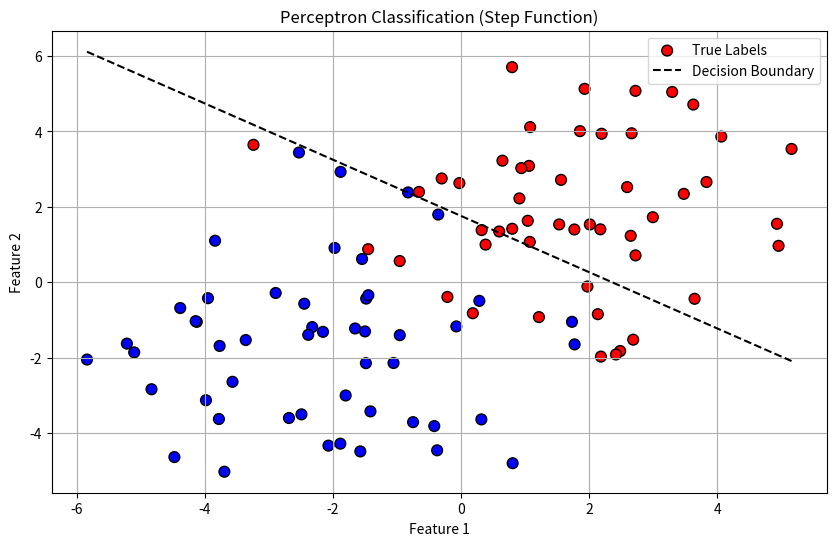

Reproduce this figure in Python.
import numpy as np
import matplotlib.pyplot as plt

class PerceptronTrick:
    def __init__(self, use_sigmoid=False):
        self.model = self.Model(use_sigmoid)

    class Model:
        def __init__(self, use_sigmoid=False, lr=0.1, epochs=1000):
            self.W = None
            self.lr = lr
            self.epochs = epochs
            self.use_sigmoid = use_sigmoid

        def _step_function(self, z):
            return 1 if z >= 0 else 0

        def _sigmoid(self, z):
            return 1 / (1 + np.exp(-z))

        def _activation(self, z):
            if self.use_sigmoid:
                return self._sigmoid(z)
            else:
                return self._step_function(z)

        def fit(self, X, y):
            # Add bias (1) as first column
            X = np.insert(X, 0, 1, axis=1)
            self.W = np.zeros(X.shape[1])

            for _ in range(self.epochs):
                for xi, target in zip(X, y):
                    z = np.dot(xi, self.W)
                    y_hat = self._activation(z)

                    # For sigmoid, convert output to hard class (0 or 1)
                    if self.use_sigmoid:
                        y_hat = 1 if y_hat >= 0.5 else 0

                    self.W += self.lr * (target - y_hat) * xi

        def predict(self, X):
            X = np.insert(X, 0, 1, axis=1)
            z = np.dot(X, self.W)
            if self.use_sigmoid:
                return (self._sigmoid(z) >= 0.5).astype(int)
            else:
                return np.array([self._step_function(val) for val in z])

        def decision_boundary(self, x1_range):
            # Line: w0 + w1*x1 + w2*x2 = 0 => x2 = -(w0 + w1*x1)/w2
            w0, w1, w2 = self.W
            return -(w0 + w1 * x1_range) / w2

# --- Create toy noisy data ---
np.random.seed(42)
num_samples = 100

# Features (sparse-ish and noisy)
X = np.random.randn(num_samples, 2) * 2
X[:50] += 2   # Class 1 centered at (2,2)
X[50:] -= 2   # Class 0 centered at (-2,-2)

# Labels
y = np.array([1]*50 + [0]*50)

# --- Train Perceptron ---
perceptron = PerceptronTrick(use_sigmoid=False)  # Change to True to use sigmoid
model = perceptron.model
model.fit(X, y)

# --- Predict ---
y_pred = model.predict(X)

# --- Plot true labels (not predictions!) ---
plt.figure(figsize=(10, 6))
plt.scatter(X[:, 0], X[:, 1], c=y, cmap=plt.cm.bwr, edgecolors='k', s=60, label='True Labels')

# --- Plot decision boundary ---
x1_vals = np.linspace(X[:, 0].min(), X[:, 0].max(), 100)
x2_vals = model.decision_boundary(x1_vals)
plt.plot(x1_vals, x2_vals, 'k--', label='Decision Boundary')

plt.xlabel('Feature 1')
plt.ylabel('Feature 2')
plt.title('Perceptron Classification (Step Function)' if not model.use_sigmoid else 'Perceptron (Sigmoid Function)')
plt.legend()
plt.grid(True)
plt.show()
